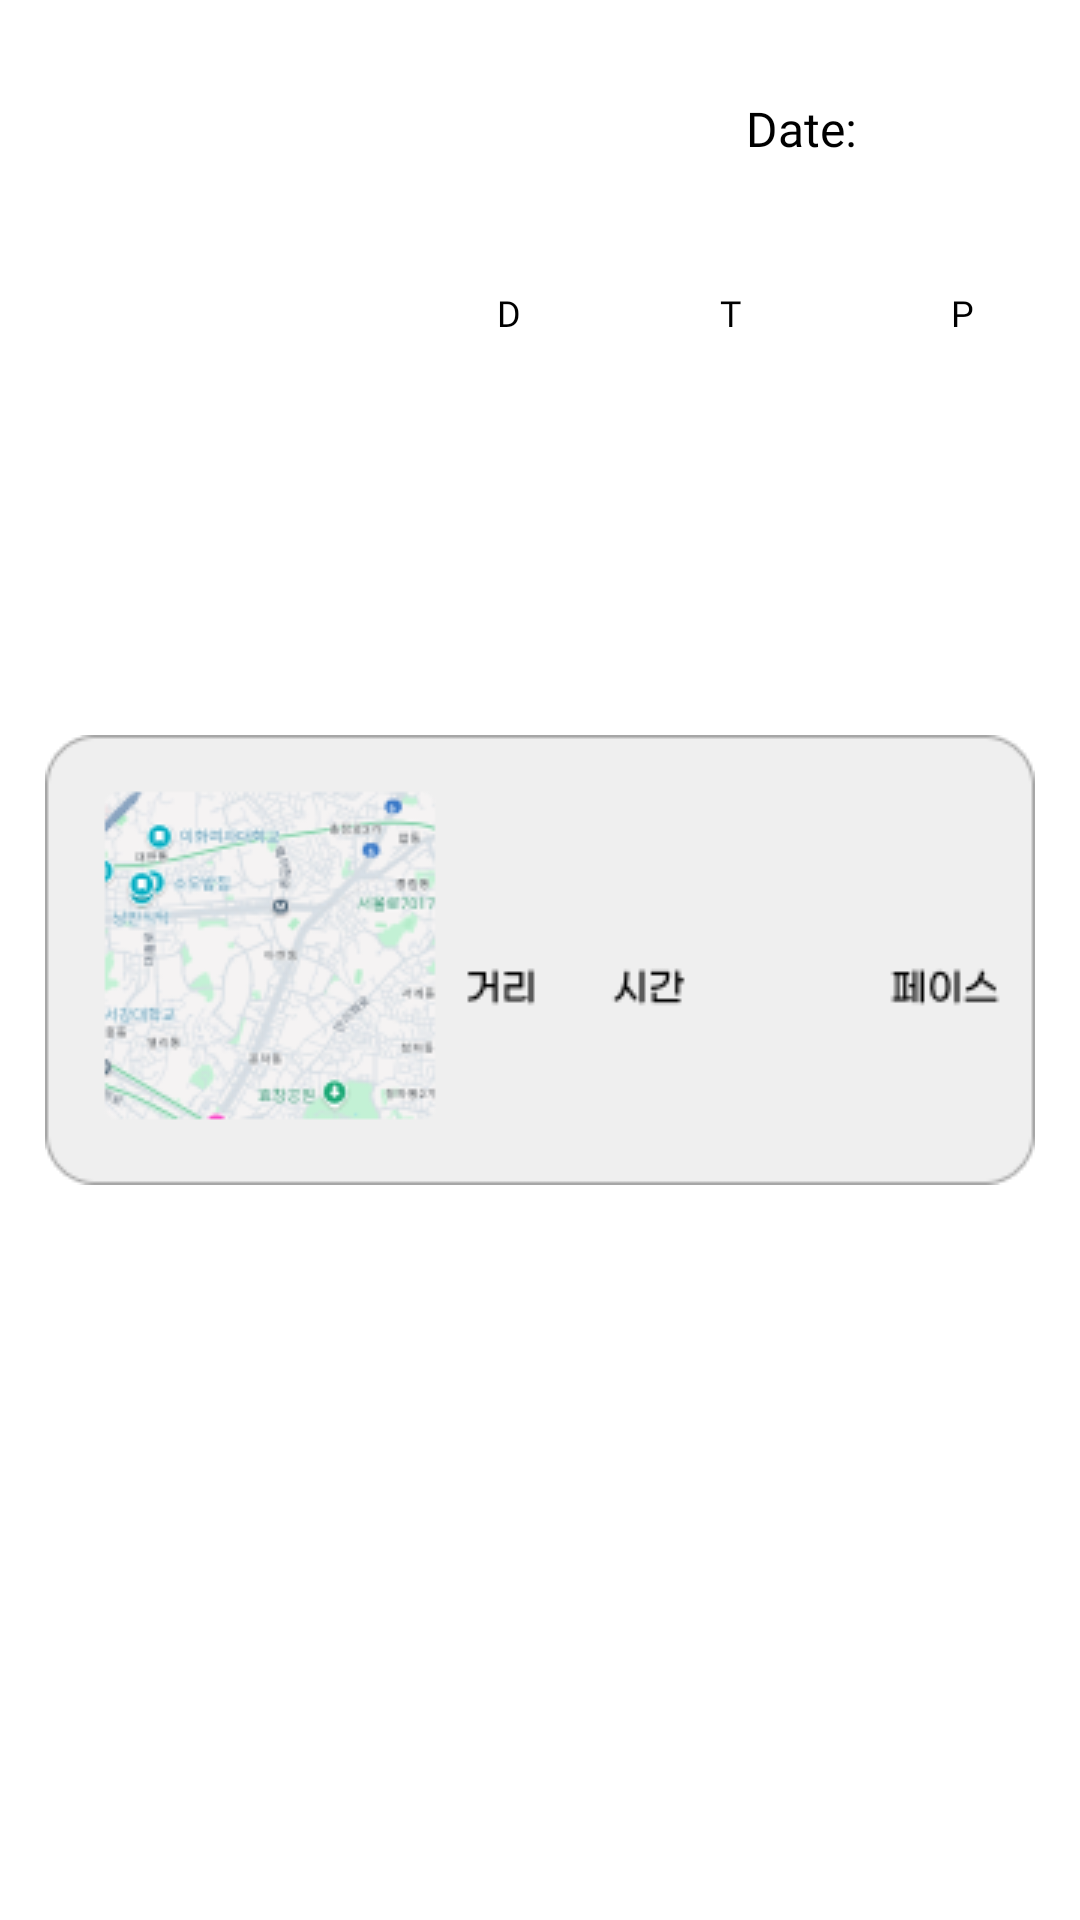

Here is an Android app screen rendered from its layout file. Give the layout XML and the strings, colors and styles it references.
<!-- AndroidManifest.xml: application theme Theme.MyApplication -->
<!-- res/layout/custom_button.xml -->
<?xml version="1.0" encoding="utf-8"?>
<androidx.constraintlayout.widget.ConstraintLayout
    xmlns:android="http://schemas.android.com/apk/res/android"
    xmlns:app="http://schemas.android.com/apk/res-auto"
    xmlns:tools="http://schemas.android.com/tools"
    android:id="@+id/frameLayout"
    android:layout_width="wrap_content"
    android:layout_height="wrap_content"
    android:layout_gravity="center_horizontal"
    android:layout_marginBottom="12dp">

    
    <ImageView
        android:id="@+id/ivButtonImage"
        android:layout_width="wrap_content"
        android:layout_height="wrap_content"
        android:adjustViewBounds="true"
        android:contentDescription="@string/app_name"
        android:src="@drawable/record_button"
        app:layout_constraintTop_toTopOf="parent"
        app:layout_constraintBottom_toBottomOf="parent"
        app:layout_constraintStart_toStartOf="parent"
        app:layout_constraintEnd_toEndOf="parent" />

    <TextView
        android:id="@+id/tvDate"
        android:layout_width="wrap_content"
        android:layout_height="wrap_content"
        android:layout_marginTop="32dp"
        android:fontFamily="@font/gmarketmedium"
        android:text="Date: "
        android:textColor="@android:color/black"
        android:textSize="16sp"
        app:layout_constraintEnd_toEndOf="parent"
        app:layout_constraintHorizontal_bias="0.780"
        app:layout_constraintStart_toStartOf="parent"
        app:layout_constraintTop_toTopOf="parent" />

    <TextView
        android:id="@+id/tvDistance"
        android:layout_width="wrap_content"
        android:layout_height="wrap_content"
        android:layout_marginTop="96dp"
        android:fontFamily="@font/gmarketmedium"
        android:text="D"
        android:textColor="@android:color/black"
        android:textSize="12sp"
        app:layout_constraintEnd_toEndOf="parent"
        app:layout_constraintHorizontal_bias="0.471"
        app:layout_constraintStart_toStartOf="parent"
        app:layout_constraintTop_toTopOf="parent" />

    <TextView
        android:id="@+id/tvTime"
        android:layout_width="wrap_content"
        android:layout_height="wrap_content"
        android:layout_marginTop="96dp"
        android:fontFamily="@font/gmarketmedium"
        android:text="T"
        android:textColor="@android:color/black"
        android:textSize="12sp"
        app:layout_constraintEnd_toEndOf="parent"
        app:layout_constraintHorizontal_bias="0.680"
        app:layout_constraintStart_toStartOf="parent"
        app:layout_constraintTop_toTopOf="parent" />

    <TextView
        android:id="@+id/tvPace"
        android:layout_width="wrap_content"
        android:layout_height="wrap_content"
        android:layout_marginTop="96dp"
        android:fontFamily="@font/gmarketmedium"
        android:text="P"
        android:textColor="@android:color/black"
        android:textSize="12sp"
        app:layout_constraintEnd_toEndOf="parent"
        app:layout_constraintHorizontal_bias="0.900"
        app:layout_constraintStart_toStartOf="parent"
        app:layout_constraintTop_toTopOf="parent" />

</androidx.constraintlayout.widget.ConstraintLayout>
<!-- resources referenced by this layout -->
<resources>
  <!-- drawable record_button: png bitmap (drawable, 27794 bytes) -->
  <string name="app_name">My Application</string>
</resources>
